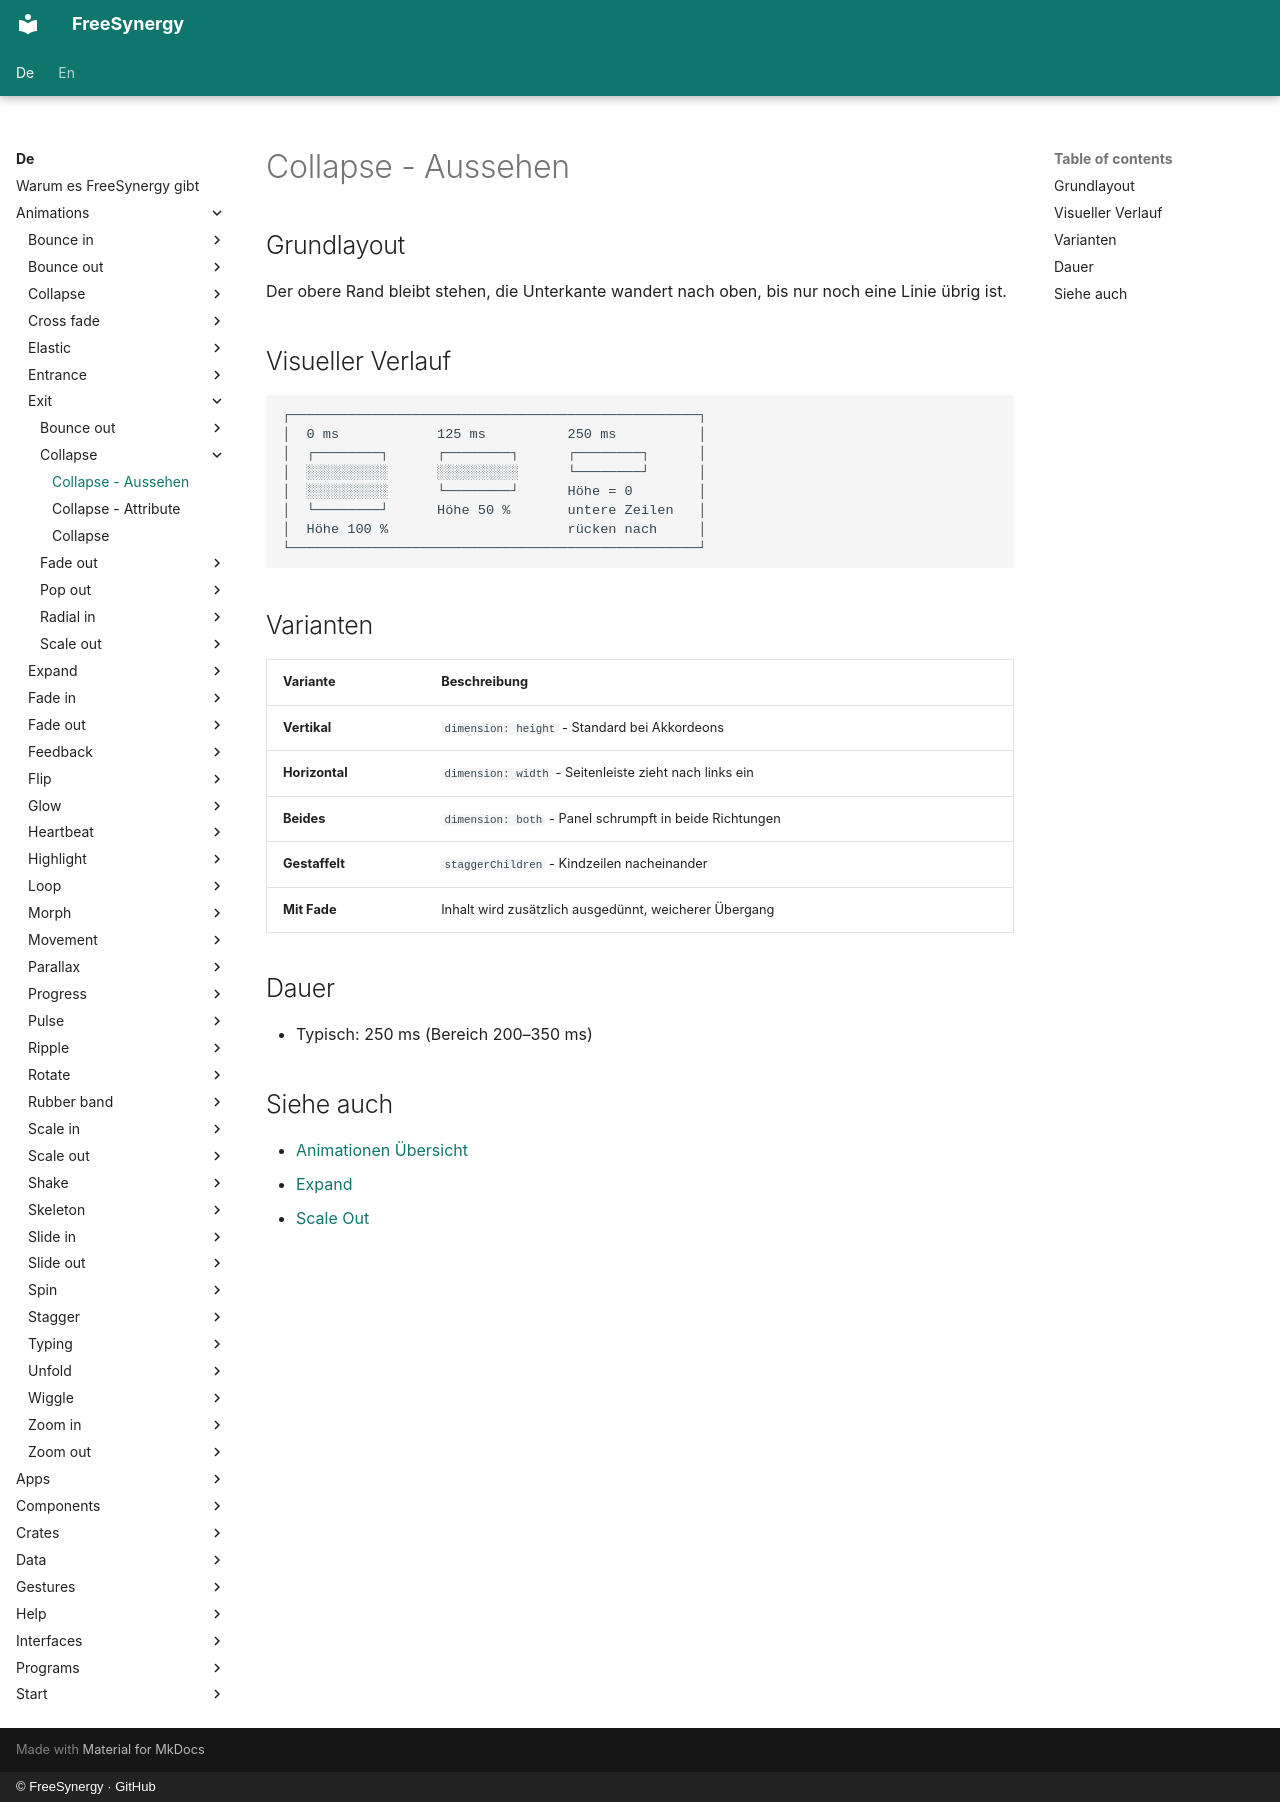

repository: FreeSynergy/fs-documentation · page: de/animations/exit/collapse/appearance/index.html · generator: mkdocs · copyright: © FreeSynergy · GitHub

# Collapse - Aussehen

## Grundlayout

Der obere Rand bleibt stehen, die Unterkante wandert nach oben, bis nur noch eine Linie übrig ist.

## Visueller Verlauf

```
┌──────────────────────────────────────────────────┐
│  0 ms            125 ms          250 ms          │
│  ┌────────┐      ┌────────┐      ┌────────┐      │
│  ░░░░░░░░░░      ░░░░░░░░░░      └────────┘      │
│  ░░░░░░░░░░      └────────┘      Höhe = 0        │
│  └────────┘      Höhe 50 %       untere Zeilen   │
│  Höhe 100 %                      rücken nach     │
└──────────────────────────────────────────────────┘
```

## Varianten

| Variante | Beschreibung |
|----------|--------------|
| **Vertikal** | `dimension: height` - Standard bei Akkordeons |
| **Horizontal** | `dimension: width` - Seitenleiste zieht nach links ein |
| **Beides** | `dimension: both` - Panel schrumpft in beide Richtungen |
| **Gestaffelt** | `staggerChildren` - Kindzeilen nacheinander |
| **Mit Fade** | Inhalt wird zusätzlich ausgedünnt, weicherer Übergang |

## Dauer

- Typisch: 250 ms (Bereich 200–350 ms)

## Siehe auch

- [Animationen Übersicht](../../index.md)
- [Expand](../../entrance/expand/description.md)
- [Scale Out](../scale-out/description.md)
